Dataset: datasets_split (GitHub, harini27-06/RoadPulse). Classes: crack, good road, not a road, pothole, waterlogging.

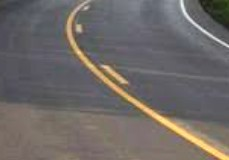
Label: good road

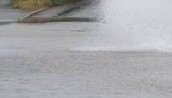
Label: waterlogging

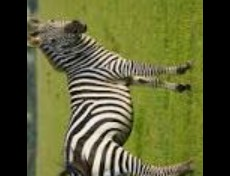
Label: not a road

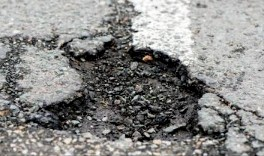
Label: pothole

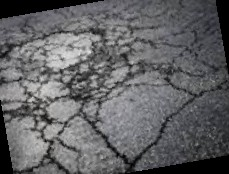
Label: crack

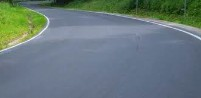
Label: good road
